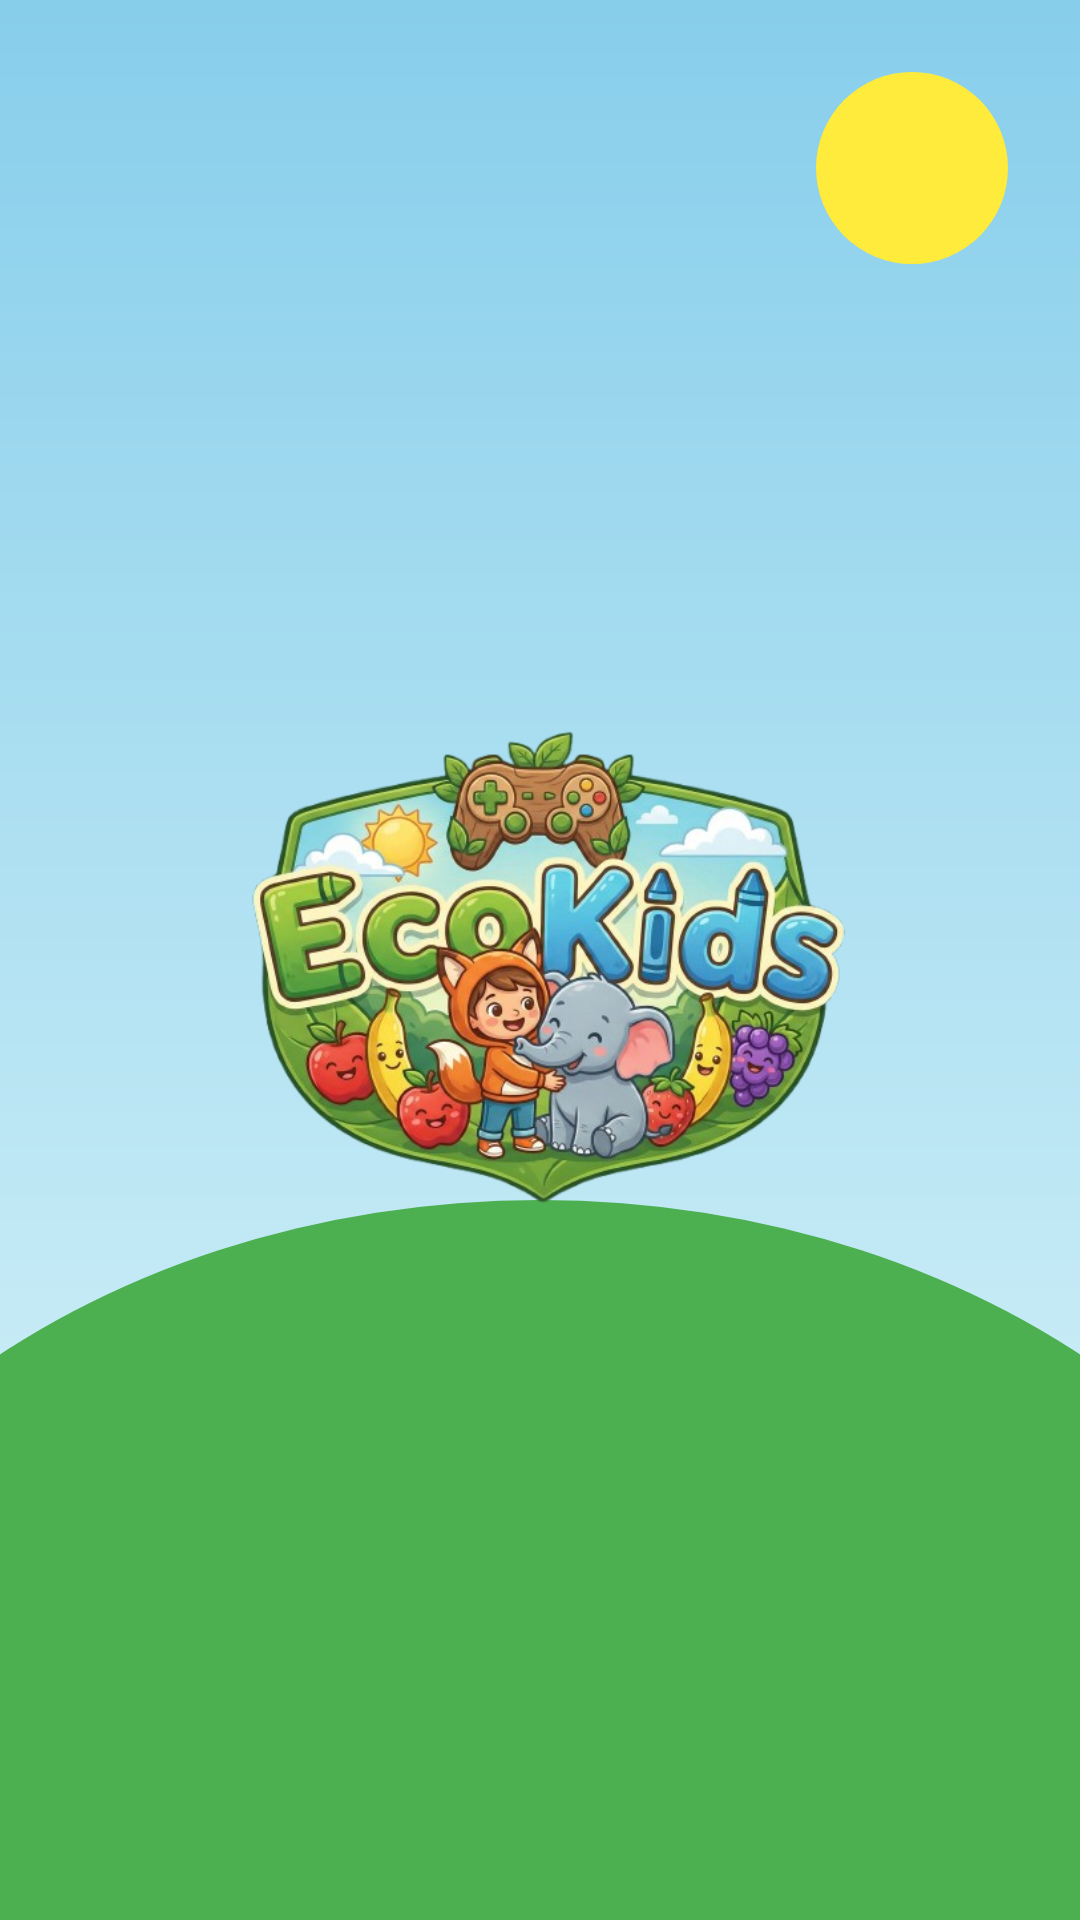

Layout XML and referenced resources for this Android screen:
<!-- AndroidManifest.xml: application theme Theme.EcoKids -->
<!-- res/layout/activity_splash.xml -->
<?xml version="1.0" encoding="utf-8"?>
<RelativeLayout xmlns:android="http://schemas.android.com/apk/res/android"
    android:layout_width="match_parent"
    android:layout_height="match_parent"
    android:background="@drawable/bg_nature"
    android:gravity="center">

    <ImageView
        android:id="@+id/ivSplashLogo"
        android:layout_width="300dp"
        android:layout_height="300dp"
        android:src="@drawable/logoecokids"
        android:contentDescription="EcoKids Logo" />

</RelativeLayout>
<!-- resources referenced by this layout -->
<resources>
  <!-- drawable bg_nature (drawable) -->
  <?xml version="1.0" encoding="utf-8"?>
  <layer-list xmlns:android="http://schemas.android.com/apk/res/android">
      
      <item>
          <shape android:shape="rectangle">
              <gradient
                  android:startColor="#87CEEB"
                  android:endColor="#E0F7FA"
                  android:angle="270" />
          </shape>
      </item>
      
      
      <item
          android:top="24dp"
          android:right="24dp"
          android:width="64dp"
          android:height="64dp"
          android:gravity="top|right">
          <shape android:shape="oval">
              <solid android:color="#FFEB3B" />
          </shape>
      </item>
  
      
      <item
          android:top="400dp"
          android:bottom="-200dp"
          android:left="-100dp"
          android:right="-100dp">
          <shape android:shape="oval">
              <solid android:color="#4CAF50" />
          </shape>
      </item>
  </layer-list>
  <!-- drawable logoecokids: png bitmap (drawable, 333345 bytes) -->
  <style name="Theme.EcoKids" parent="Base.Theme.EcoKids" />
  <style name="Base.Theme.EcoKids" parent="Theme.Material3.Light.NoActionBar">
          
          <item name="colorPrimary">#0B6B2E</item>
          <item name="colorPrimaryVariant">#0B6B2E</item>
          <item name="colorOnPrimary">@color/white</item>
          
          <item name="colorSecondary">#0B6B2E</item>
          <item name="colorSecondaryVariant">#0B6B2E</item>
          <item name="colorOnSecondary">@color/white</item>
          
          <item name="android:statusBarColor">#0B6B2E</item>
          
      </style>
  <color name="white">#FFFFFFFF</color>
</resources>
